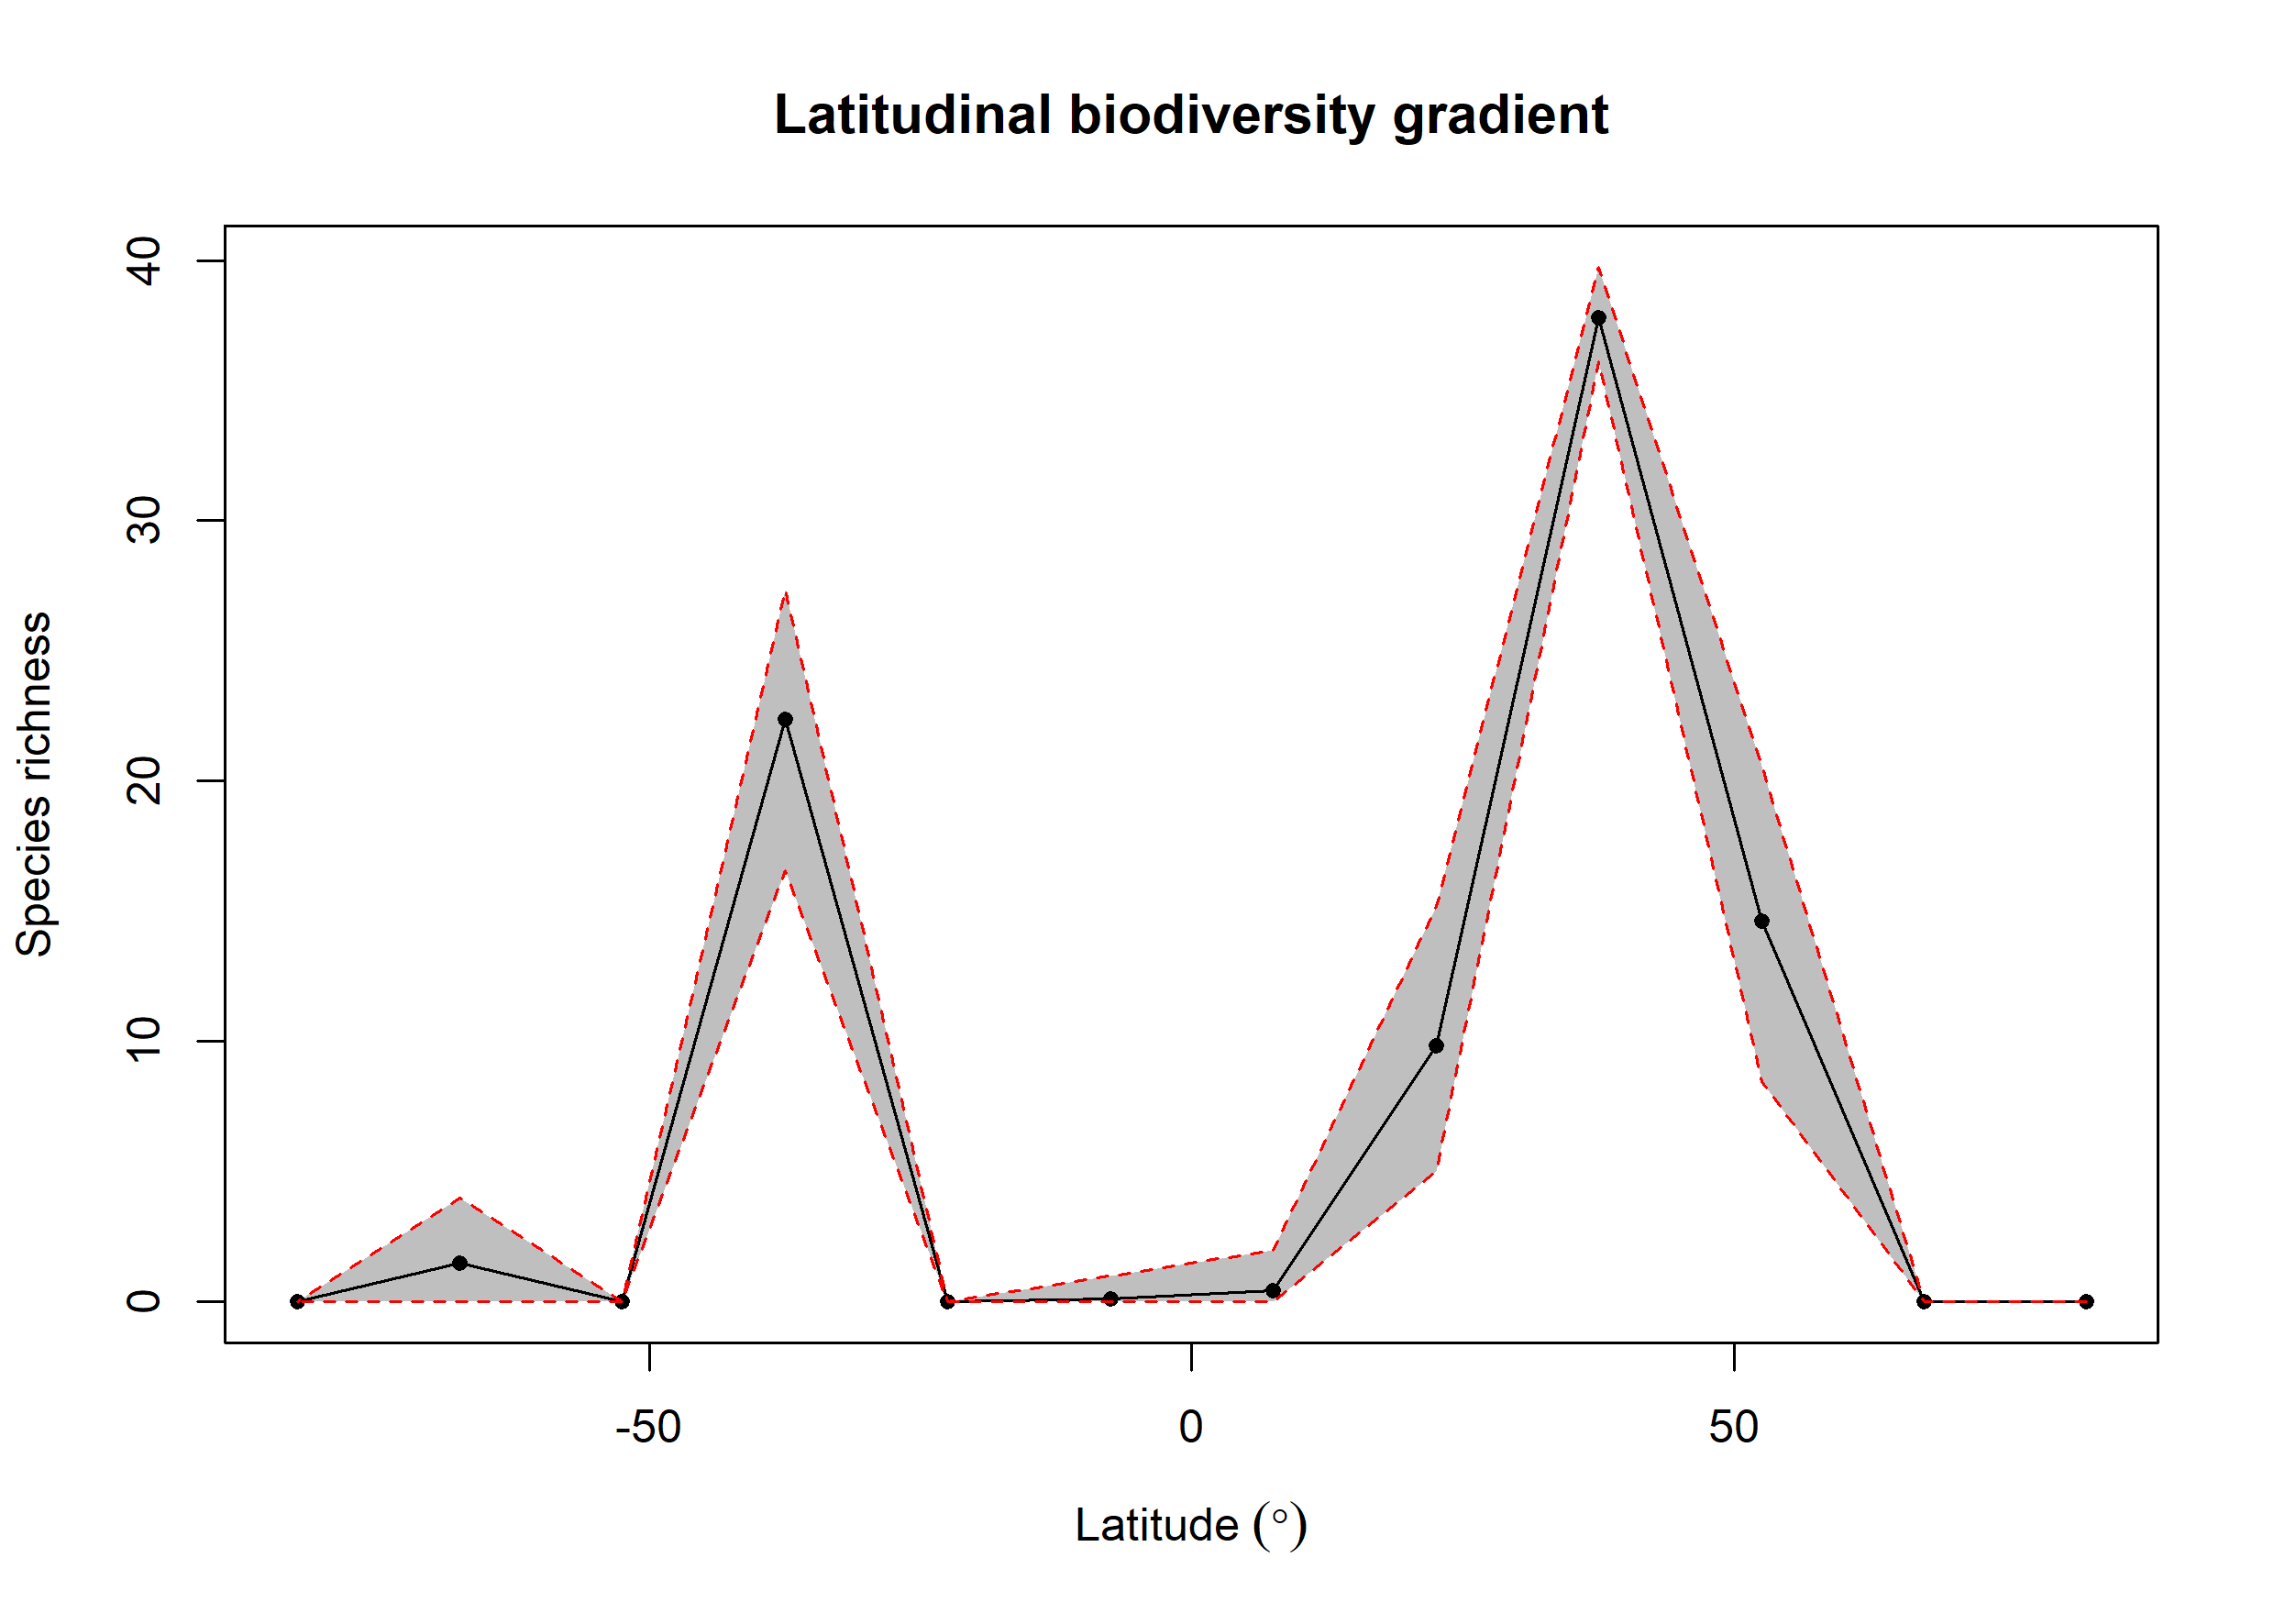

Source data for this figure (header and first rows):
bin, max, min, mid, hemisphere, mean_richness, CI.Lower, CI.Upper
1, 90, 75, 82.5, N, NA, NA, NA
2, 75, 60, 67.5, N, NA, NA, NA
3, 60, 45, 52.5, N, 14.61, 8.451, 20.58
4, 45, 30, 37.5, N, 37.81, 36.12, 39.75
5, 30, 15, 22.5, N, 9.822, 5, 15.18
6, 15, 0, 7.5, N, 0.45, 0, 2
7, 0, -15, -7.5, S, 0.12, 0, 1
8, -15, -30, -22.5, S, NA, NA, NA
9, -30, -45, -37.5, S, 22.38, 16.55, 27.33
10, -45, -60, -52.5, S, NA, NA, NA
11, -60, -75, -67.5, S, 1.49, 0, 4
12, -75, -90, -82.5, S, NA, NA, NA
